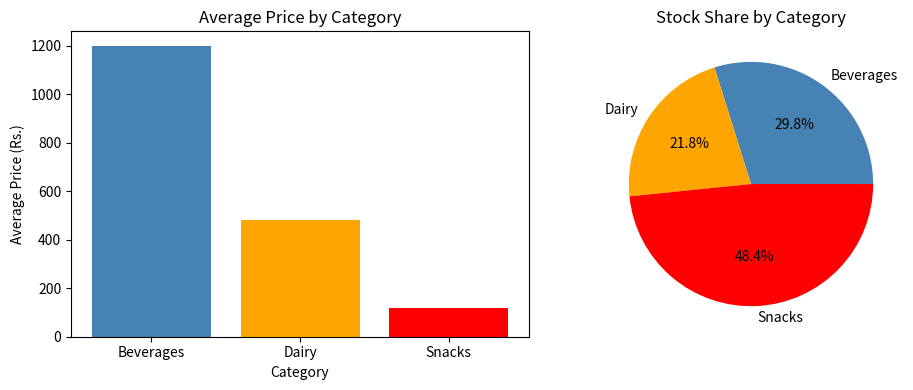

Write Python code to recreate this figure.
import pandas as pd
import matplotlib.pyplot as plt

data = {
    "Product": ["Cola", "Chips", "Milk", "Biscuits", "Juice",
                "Yogurt", "Tea", "Popcorn", "Cheese", "Coffee"],
    "Category": ["beverages ", "SNACKS", " Dairy", "Snacks",
                 "beverages", "DAIRY ", " Beverages", " snacks",
                 "dairy", "BEVERAGES"],
    "Price": ["Rs. 1,250", "Rs. 90", "Rs. 450", "Rs. 120",
              "Rs. 1,800", "Rs. 200", "Rs. 650", "Rs. 150",
              "Rs. 800", "Rs. 1,100"],
    "Stock": [40, 120, 60, 100, 30, 50, 70, 80, 25, 45]
}

df = pd.DataFrame(data)


df["Category"] = df["Category"].str.strip().str.title()

df["Price"] = df["Price"].str.replace("Rs. ", "", regex=False)
df["Price"] = df["Price"].str.replace(",", "", regex=False)
df["Price"] = df["Price"].astype(float)

df["Category_Code"] = df["Category"].astype("category").cat.codes

print(df)

average_price = df.groupby("Category")["Price"].mean()
total_stock = df.groupby("Category")["Stock"].sum()


fig, axes = plt.subplots(1, 2, figsize=(10, 4))

axes[0].bar(average_price.index, average_price.values,
            color=["steelblue", "orange", "red"])
axes[0].set_title("Average Price by Category")
axes[0].set_xlabel("Category")
axes[0].set_ylabel("Average Price (Rs.)")

axes[1].pie(total_stock.values, labels=total_stock.index,
            autopct="%1.1f%%", colors=["steelblue", "orange", "red"])

axes[1].set_title("Stock Share by Category")

plt.tight_layout()
plt.savefig("inventory_plots.png")
print("Saved inventory_plots.png")
plt.show()
